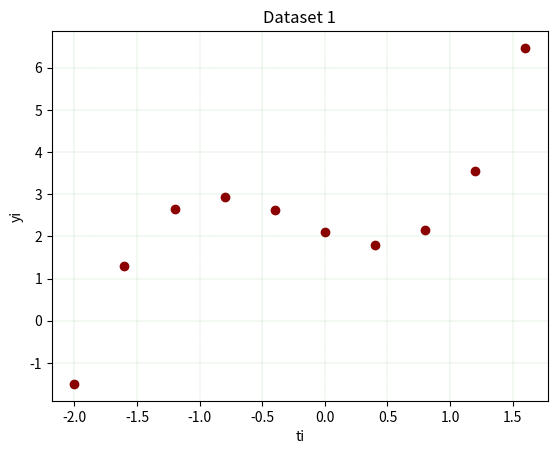

Source code (Python):
import numpy as np
import math

ti=[ -2.0, -1.6, -1.2, -0.8, -0.4, 0.0, 0.4, 0.8, 1.2 ,1.6]
yi=[-1.5, 1.30, 2.64, 2.94, 2.62, 2.10, 1.80, 2.15, 3.56, 6.47]

#------------------------------------------------------------------
import matplotlib.pyplot as plt 
plt.scatter(ti, yi, color='darkred')
plt.xlabel('ti')
plt.ylabel('yi')
plt.title('Dataset 1', fontstyle='italic')
plt.grid(color='green',linestyle='--',linewidth=0.1)
plt.show()
#-----------------------------------------------------------------